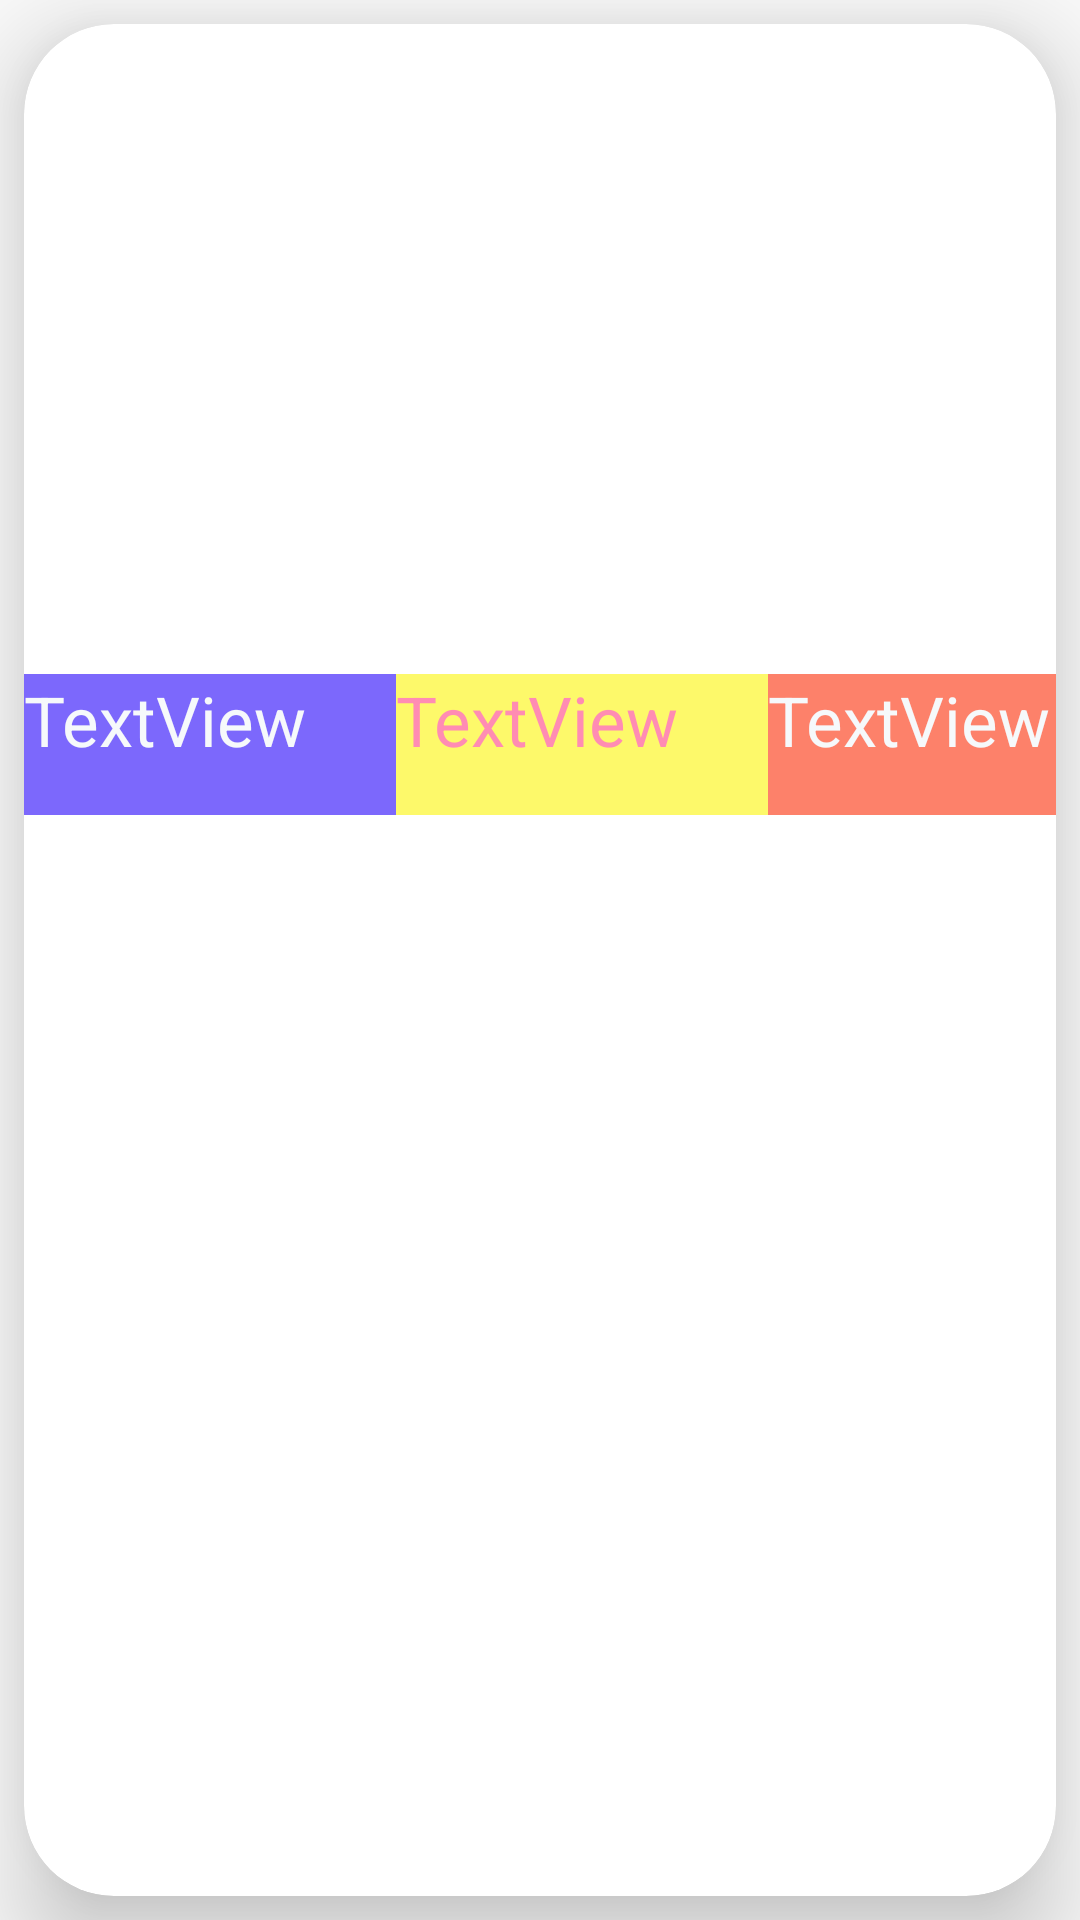

Android layout source for this screen:
<!-- AndroidManifest.xml: application theme AppTheme -->
<!-- res/layout/card_items.xml -->
<?xml version="1.0" encoding="utf-8"?>
<LinearLayout xmlns:android="http://schemas.android.com/apk/res/android"
    xmlns:app="http://schemas.android.com/apk/res-auto"
    xmlns:tools="http://schemas.android.com/tools"
    xmlns:card_view="http://schemas.android.com/apk/res-auto"
    android:layout_width="match_parent"
    android:layout_height="wrap_content"
   >

    

    <android.support.v7.widget.CardView
        android:id="@+id/card_view"
        xmlns:android="http://schemas.android.com/apk/res/android"
        android:layout_width="match_parent"
        android:layout_height="match_parent"
        android:layout_margin="8dp"
        card_view:cardCornerRadius="30dp"
        android:paddingBottom="12dp"
        android:background="@color/album_title"
        android:layout_gravity="center"
        android:elevation="6dp"
        card_view:cardPreventCornerOverlap="false"
        card_view:cardElevation="20dp">

        <RelativeLayout
            android:layout_width="match_parent"
            android:layout_height="match_parent">

            <TextView
                android:id="@+id/title"
                android:layout_width="match_parent"
                android:layout_height="wrap_content"
                android:paddingLeft="@dimen/album_title_padding"
                android:paddingRight="@dimen/album_title_padding"
                android:paddingTop="@dimen/album_title_padding"
                android:textColor="@color/colorPrimaryDark"
                android:textSize="35dp"
                android:textAlignment="center"
                />

            <ImageView
                android:id="@+id/thumbnail"
                android:layout_width="match_parent"
                android:layout_height="@dimen/album_cover_height"
                android:layout_below="@id/title"
                android:background="?attr/selectableItemBackgroundBorderless"
                android:clickable="true"
                android:scaleType="fitXY"
                android:src="@drawable/crop1" />


            <RelativeLayout
                android:id="@+id/rrr"
                android:layout_width="match_parent"
                android:layout_height="wrap_content"
                android:layout_below="@id/thumbnail"
                android:orientation="horizontal">


                <TextView
                    android:id="@+id/nn"
                    android:layout_width="124dp"
                    android:layout_height="47dp"
                    android:layout_alignParentLeft="true"
                    android:layout_alignParentTop="true"
                    android:alpha="0.6"
                    android:background="@color/blue"
                    android:text="TextView"
                    android:textColor="@color/viewBg"
                    android:textSize="23dp" />

                <TextView
                    android:id="@+id/pp"
                    android:layout_width="124dp"
                    android:layout_height="47dp"
                    android:layout_alignParentTop="true"
                    android:layout_toRightOf="@+id/nn"
                    android:alpha="0.6"
                    android:background="@color/yellow"
                    android:text="TextView"
                    android:textColor="@color/colorAccent"
                    android:textSize="23dp" />

                <TextView
                    android:id="@+id/kk"
                    android:layout_width="125dp"
                    android:layout_height="47dp"
                    android:layout_toRightOf="@+id/pp"
                    android:layout_alignParentTop="true"
                    android:alpha="0.6"
                    android:background="@color/red"
                    android:text="TextView"
                    android:textColor="@color/viewBg"
                    android:textSize="23dp" />


            </RelativeLayout>

              <TextView
                    android:id="@+id/ooo"
                    android:layout_width="match_parent"
                    android:layout_height="81dp"
                    android:layout_below="@id/thumbnail"
                    android:paddingLeft="@dimen/album_title_padding"
                    android:paddingRight="@dimen/album_title_padding"
                    android:paddingTop="@dimen/album_title_padding"
                    android:textColor="@color/album_title"
                    android:textSize="@dimen/album_title" />

          

        </RelativeLayout>

    </android.support.v7.widget.CardView>
</LinearLayout>
<!-- resources referenced by this layout -->
<resources>
  <color name="album_title">#ecebf3 </color>
  <color name="blue">  #2604fa</color>
  <color name="colorAccent">#FF4081</color>
  <color name="colorPrimary">#3F51B5</color>
  <color name="colorPrimaryDark">#303F9F</color>
  <color name="faint">#f5f4f9</color>
  <color name="green"> #5ce939</color>
  <color name="red"> #fc2d08 </color>
  <color name="viewBg">#f1f5f8</color>
  <color name="yellow"> #fcf508 </color>
  <dimen name="album_cover_height">160dp</dimen>
  <dimen name="album_title">15dp</dimen>
  <dimen name="album_title_padding">10dp</dimen>
  <dimen name="ic_album_overflow_height">30dp</dimen>
  <dimen name="ic_album_overflow_width">20dp</dimen>
  <style name="AppTheme" parent="Theme.AppCompat.Light.NoActionBar">
          
          
          
          <item name="colorPrimary">@color/colorPrimary</item>
          <item name="colorPrimaryDark">@color/colorPrimaryDark</item>
          <item name="colorAccent">@color/colorAccent</item>
      </style>
</resources>
